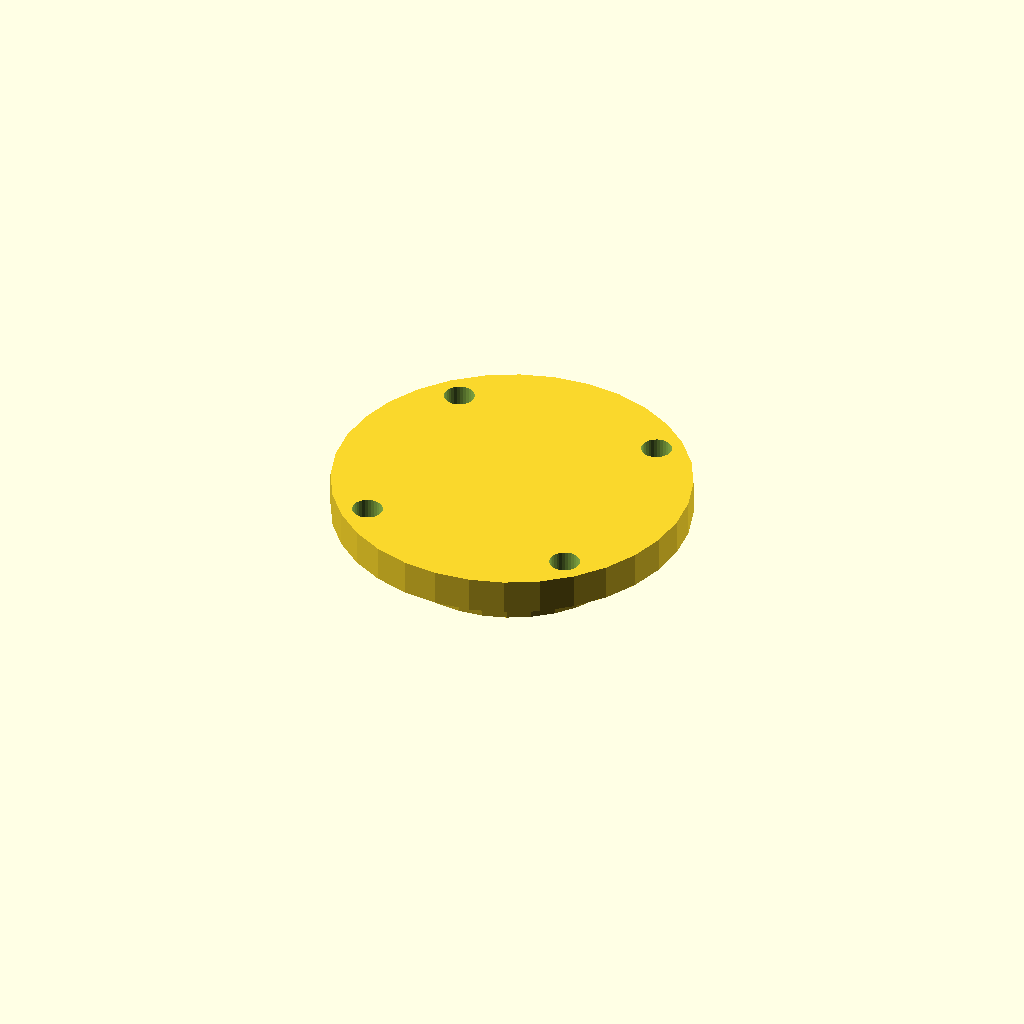
Cell 1: rendered with the file's own defaults.
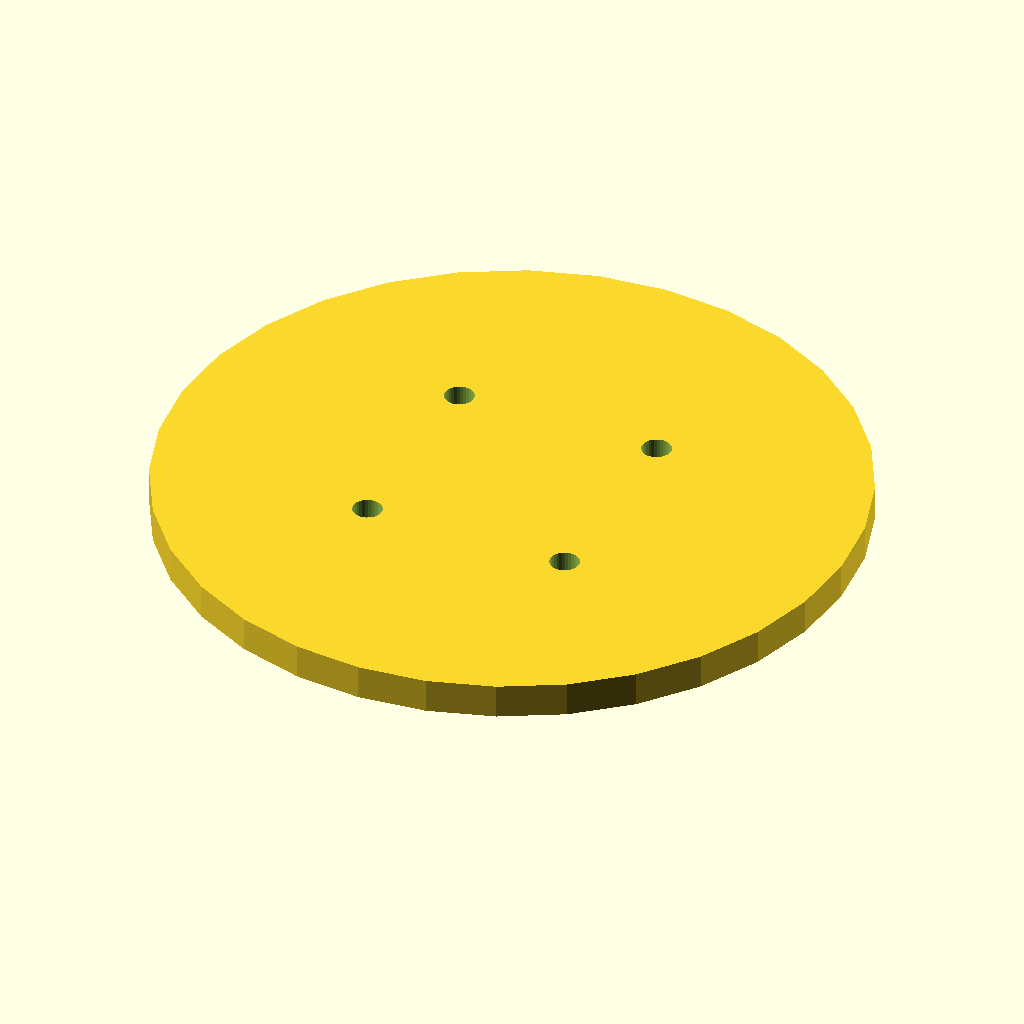
Cell 2: the same model with plate_d = 80.
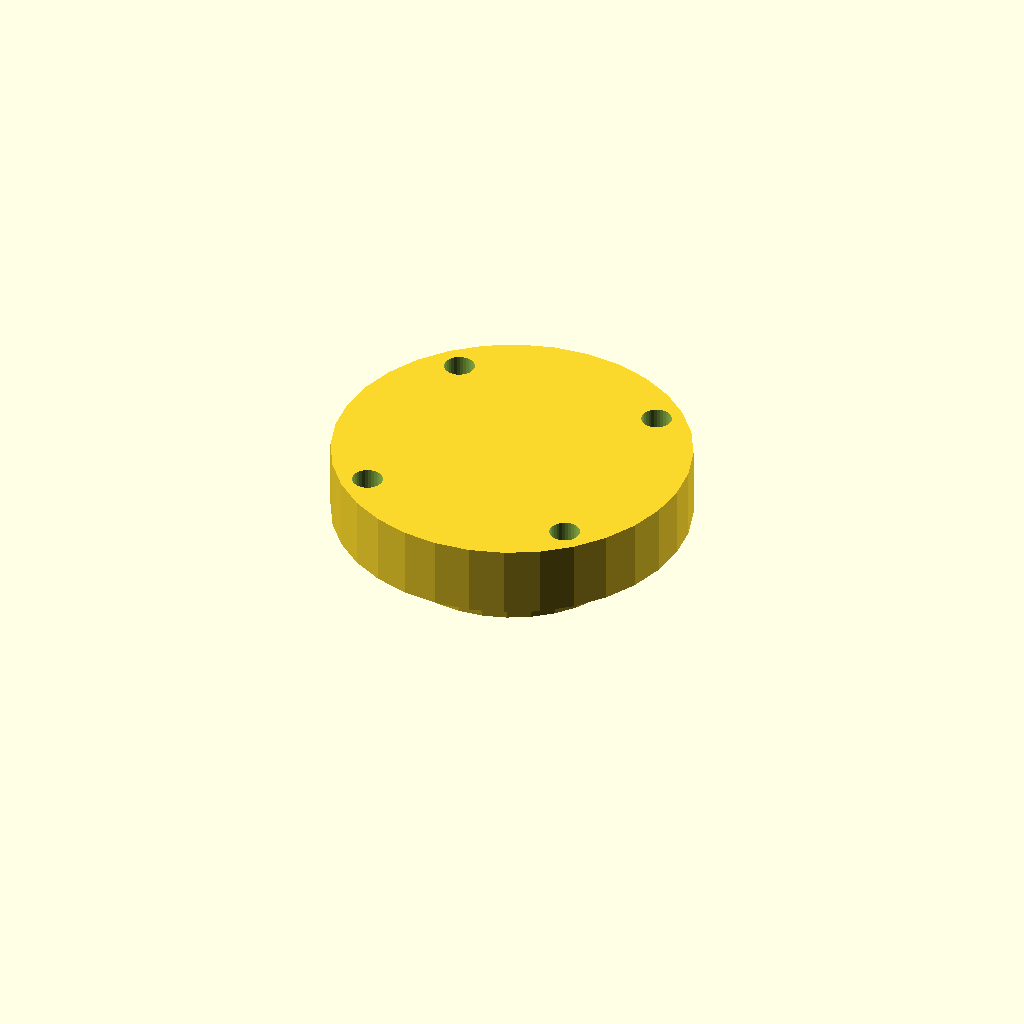
Cell 3: plate_t = 8 (everything else at default).
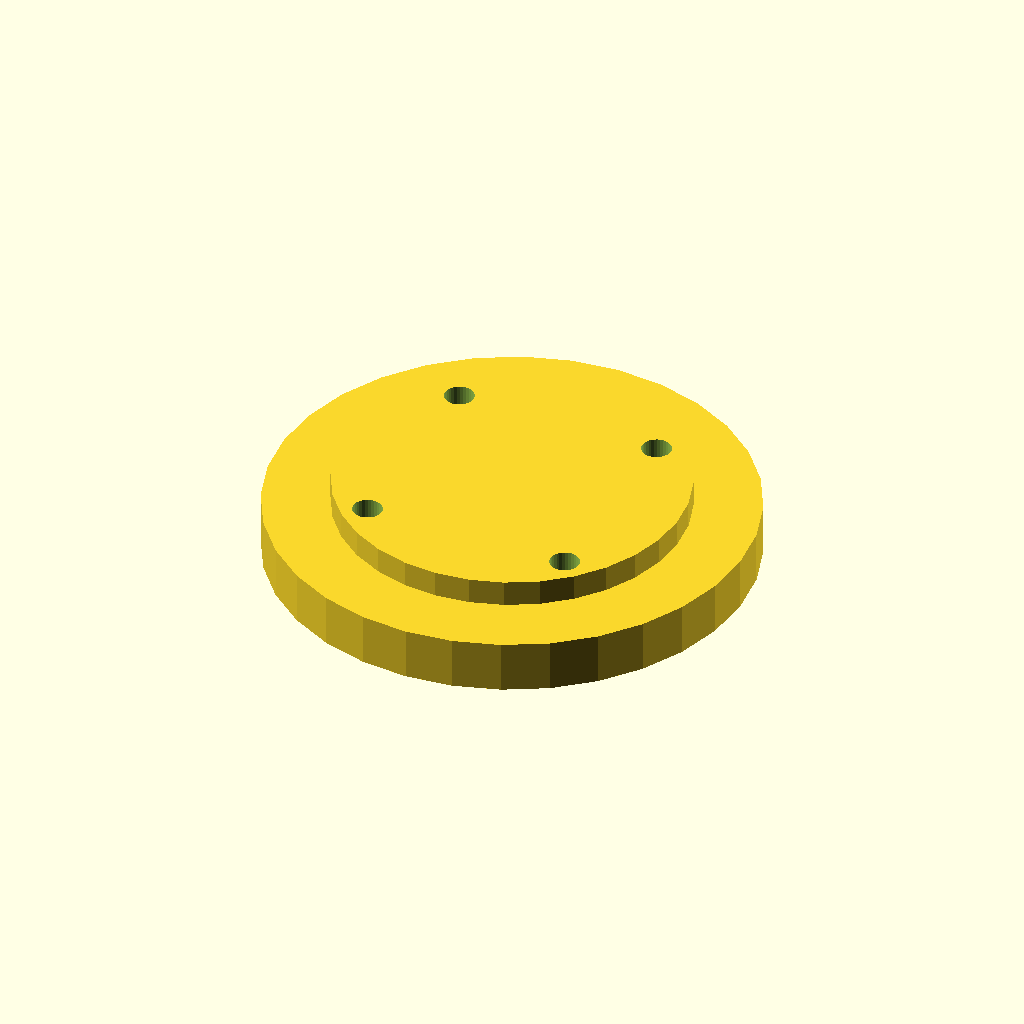
Cell 4: boss_d = 55.4 (everything else at default).
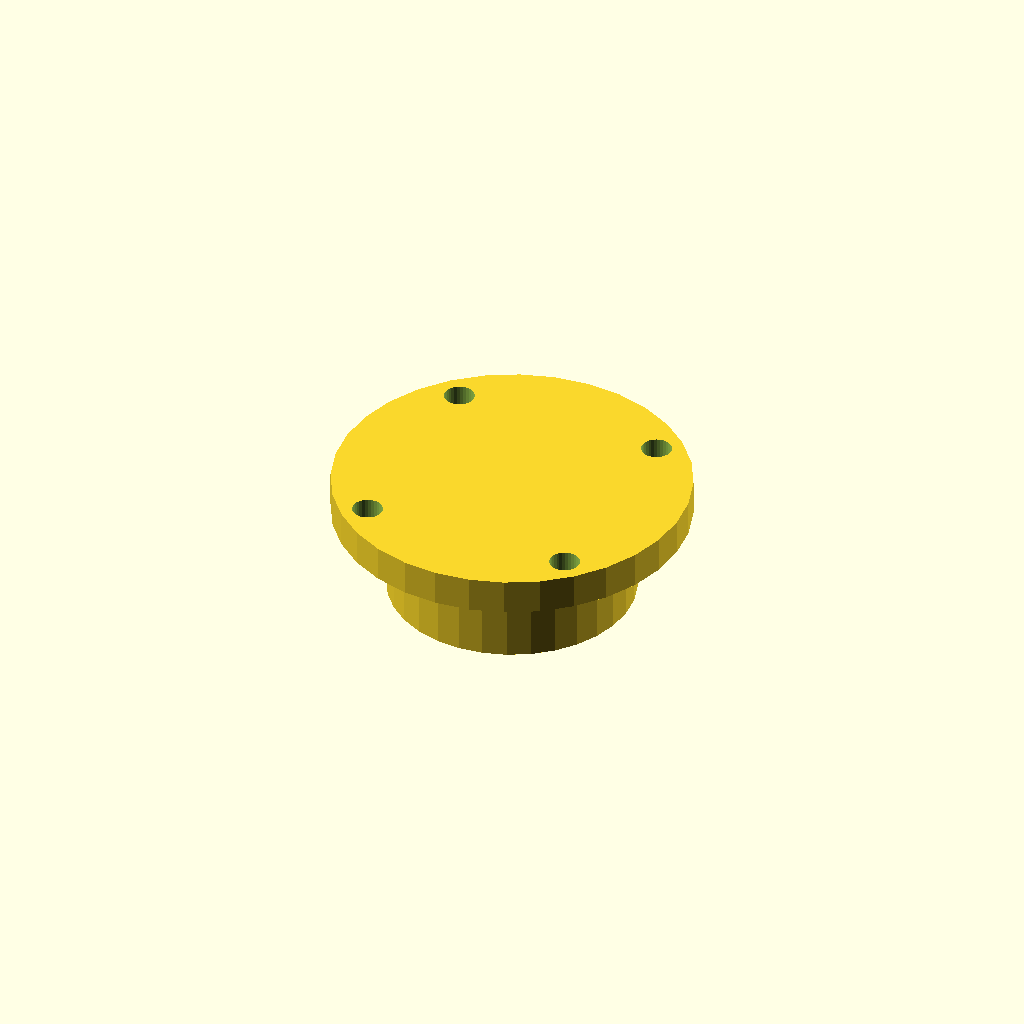
Cell 5: boss_h = 10 (everything else at default).
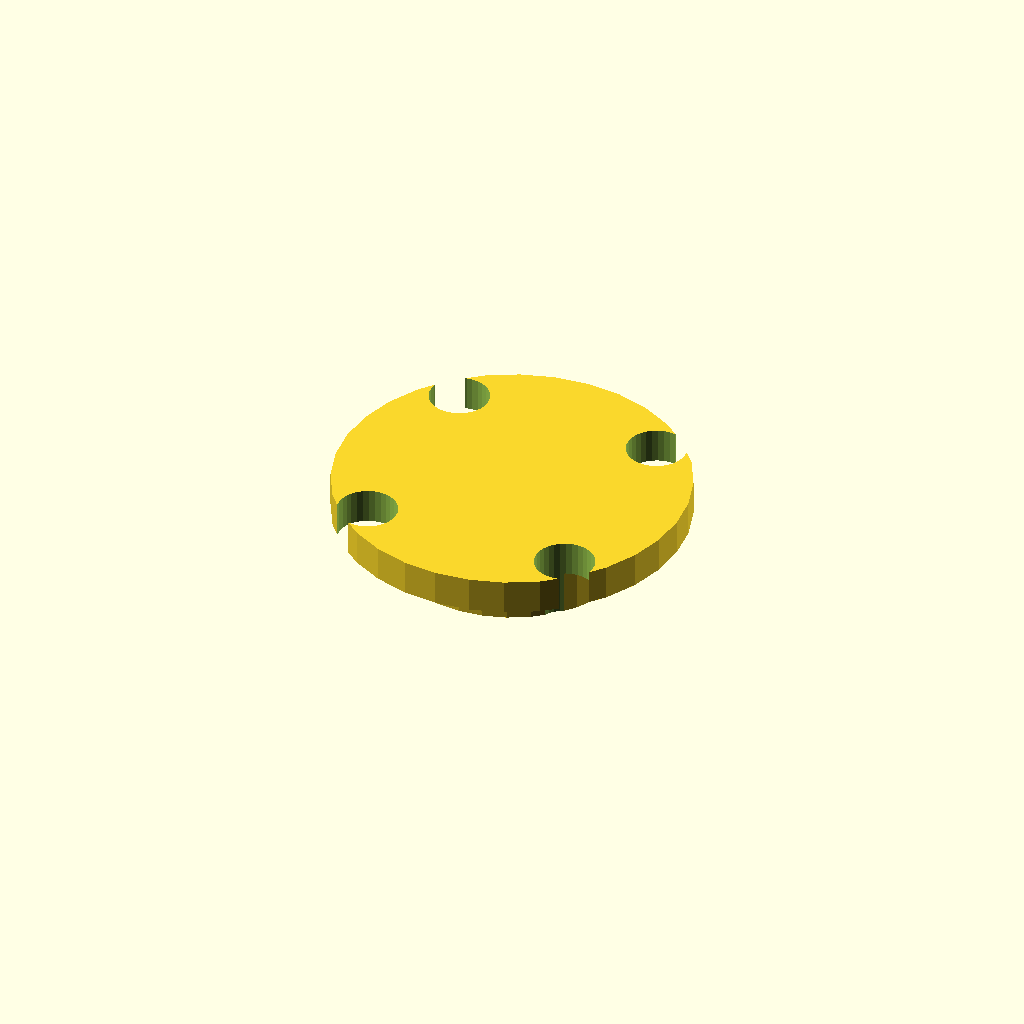
Cell 6: bolt_d = 6.8 (everything else at default).
One fixed orthographic camera (rotation 55°, 0°, 25°; colour scheme Cornfield) for every cell.
The OpenSCAD source (optional_data/gen2/caps/part_0007.scad):
$fn = 32;

// ----------------------------------------------------------------------
// Retaining cap: 6001 cover, 40 mm, spigot 27.7 mm
// ----------------------------------------------------------------------

// --- parameters (mm) ---
plate_d = 40;             // cover diameter
plate_t = 4;              // cover thickness
boss_d = 27.7;            // spigot that enters the housing
boss_h = 5;               // spigot height
bolt_d = 3.4;             // bolt clearance
bolt_r = 16.93;           // bolt circle radius

module cover() {
  cylinder(h = plate_t, d = plate_d);
}

module spigot() {
  /* sunk 1 mm into the cover; the spigot sets the overall height */
  translate([0, 0, -boss_h]) cylinder(h = boss_h + 1, d = boss_d);
}

difference() {
  union() {
    cover();
    spigot();
  }
  for (i = [0 : 3]) rotate([0, 0, 45 + i * 90]) translate([bolt_r, 0, -boss_h - 1])
    cylinder(h = boss_h + plate_t + 2, d = bolt_d);
}
Parameter table extracted from the source (name, type, default, range or options):
plate_d: number, default 40
plate_t: number, default 4
boss_d: number, default 27.7
boss_h: number, default 5
bolt_d: number, default 3.4
bolt_r: number, default 16.93
